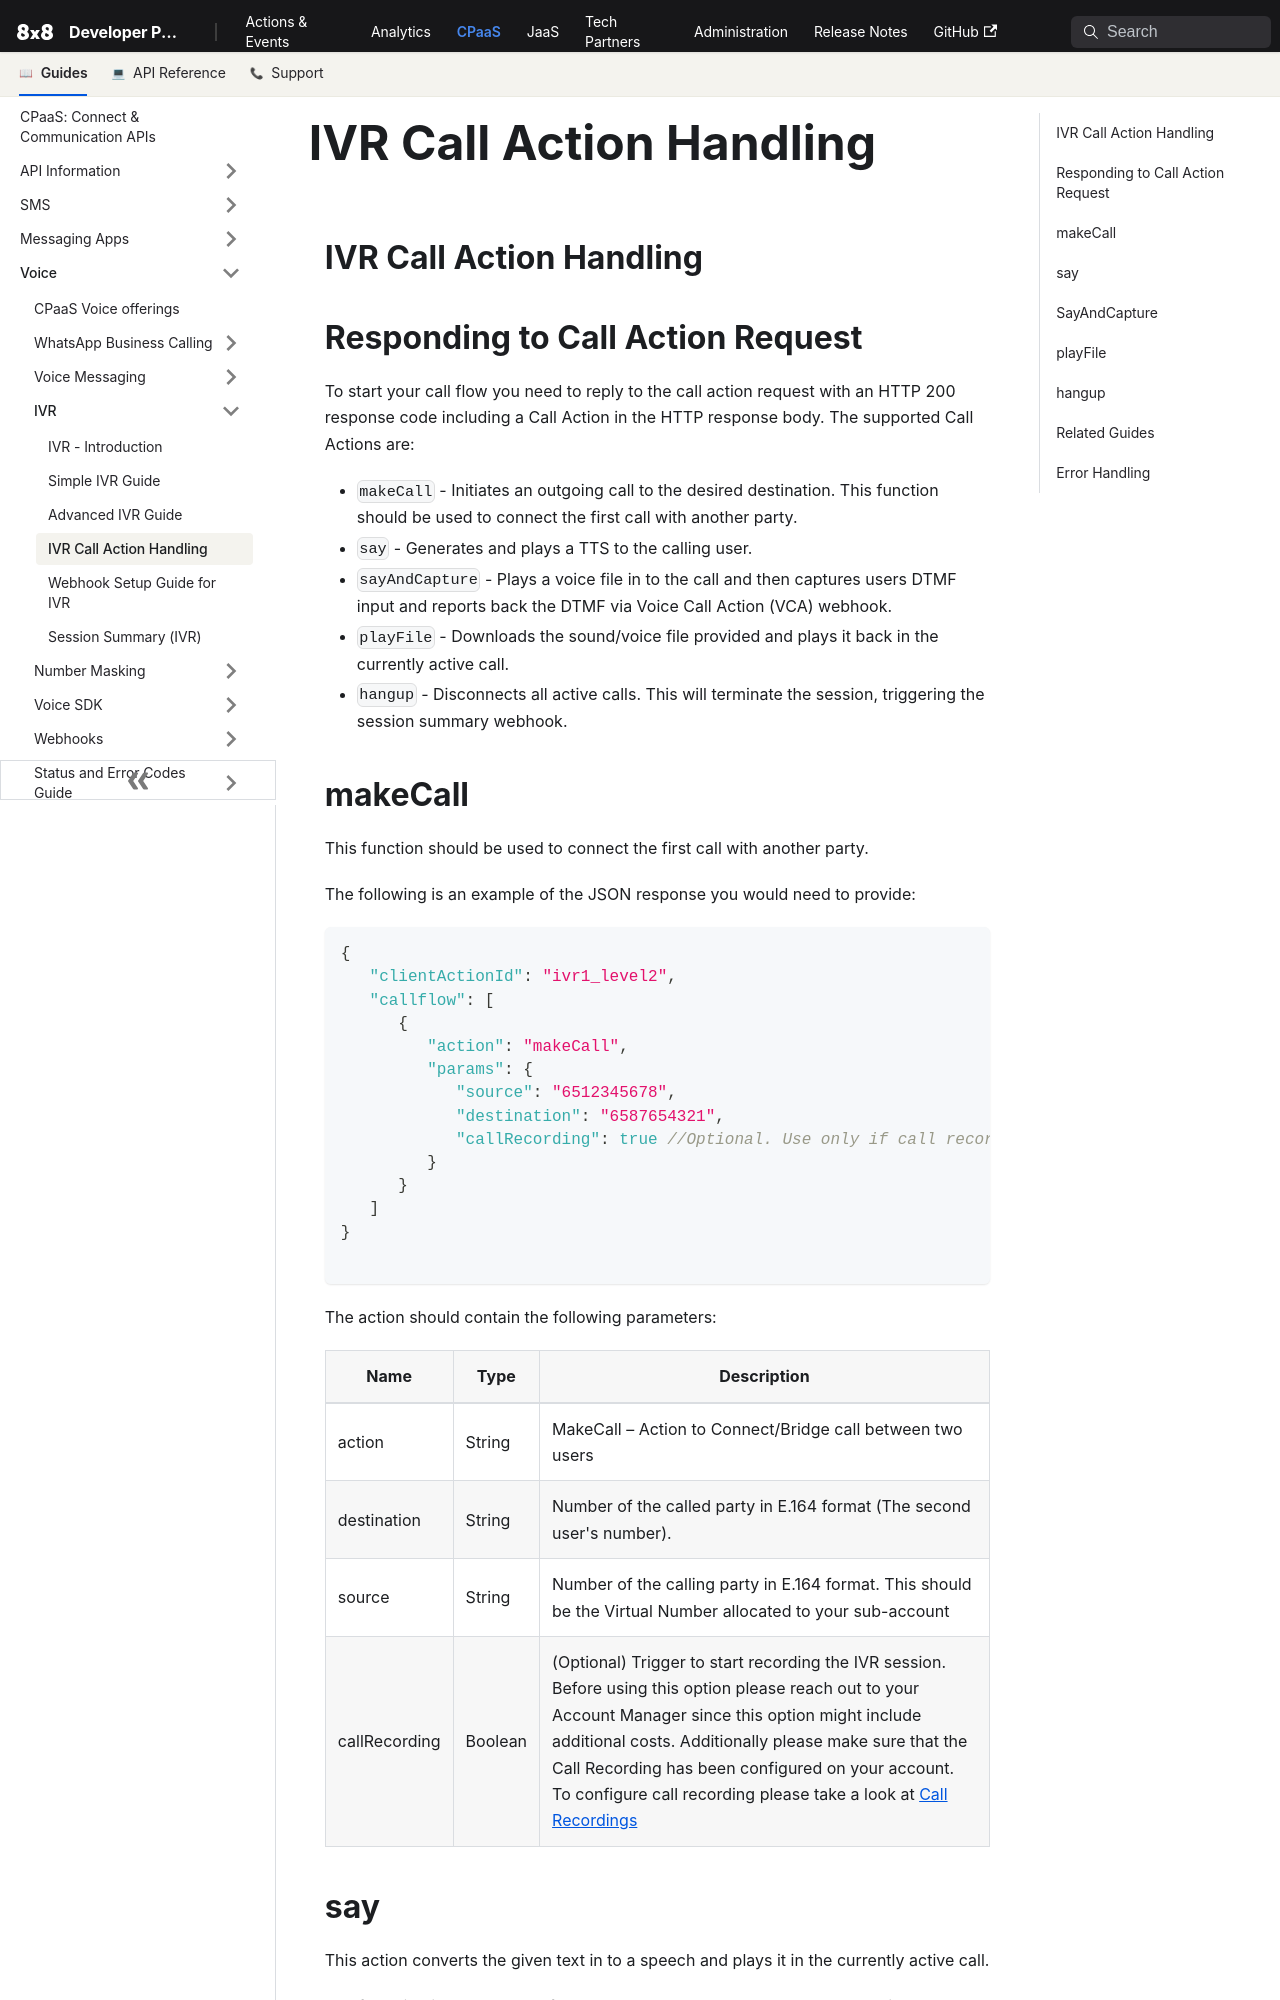

repository: 8x8Cloud/public-developer-docs · page: connect/docs/voice/ivr/call-action-handling/index.html · generator: docusaurus

---
slug: /connect/docs/voice/ivr/call-action-handling
title: IVR Call Action Handling
---

## IVR Call Action Handling

## Responding to Call Action Request

To start your call flow you need to reply to the call action request with an HTTP 200 response code including a Call Action in the HTTP response body. The supported Call Actions are:

* `makeCall` - Initiates an outgoing call to the desired destination. This function should be used to connect the first call with another party.
* `say` - Generates and plays a TTS to the calling user.
* `sayAndCapture` - Plays a voice file in to the call and then captures users DTMF input and reports back the DTMF via Voice Call Action (VCA) webhook.
* `playFile` - Downloads the sound/voice file provided and plays it back in the currently active call.
* `hangup` - Disconnects all active calls. This will terminate the session, triggering the session summary webhook.

## makeCall

This function should be used to connect the first call with another party.

The following is an example of the JSON response you would need to provide:

```json
{
   "clientActionId": "ivr1_level2",
   "callflow": [
      {
         "action": "makeCall",
         "params": {
            "source": "6512345678",
            "destination": "6587654321",
            "callRecording": true //Optional. Use only if call recording has been set up.
         }
      }
   ]
}

```

The action should contain the following parameters:

| Name | Type | Description |
| --- | --- | --- |
| action | String | MakeCall – Action to Connect/Bridge call between two users |
| destination | String | Number of the called party in E.164 format (The second user's number). |
| source | String | Number of the calling party in E.164 format. This should be the Virtual Number allocated to your sub-account |
| callRecording | Boolean | (Optional) Trigger to start recording the IVR session. Before using this option please reach out to your Account Manager since this option might include additional costs. Additionally please make sure that the Call Recording has been configured on your account. To configure call recording please take a look at [Call Recordings](/connect/docs/voice/number-masking/call-recordings) |
